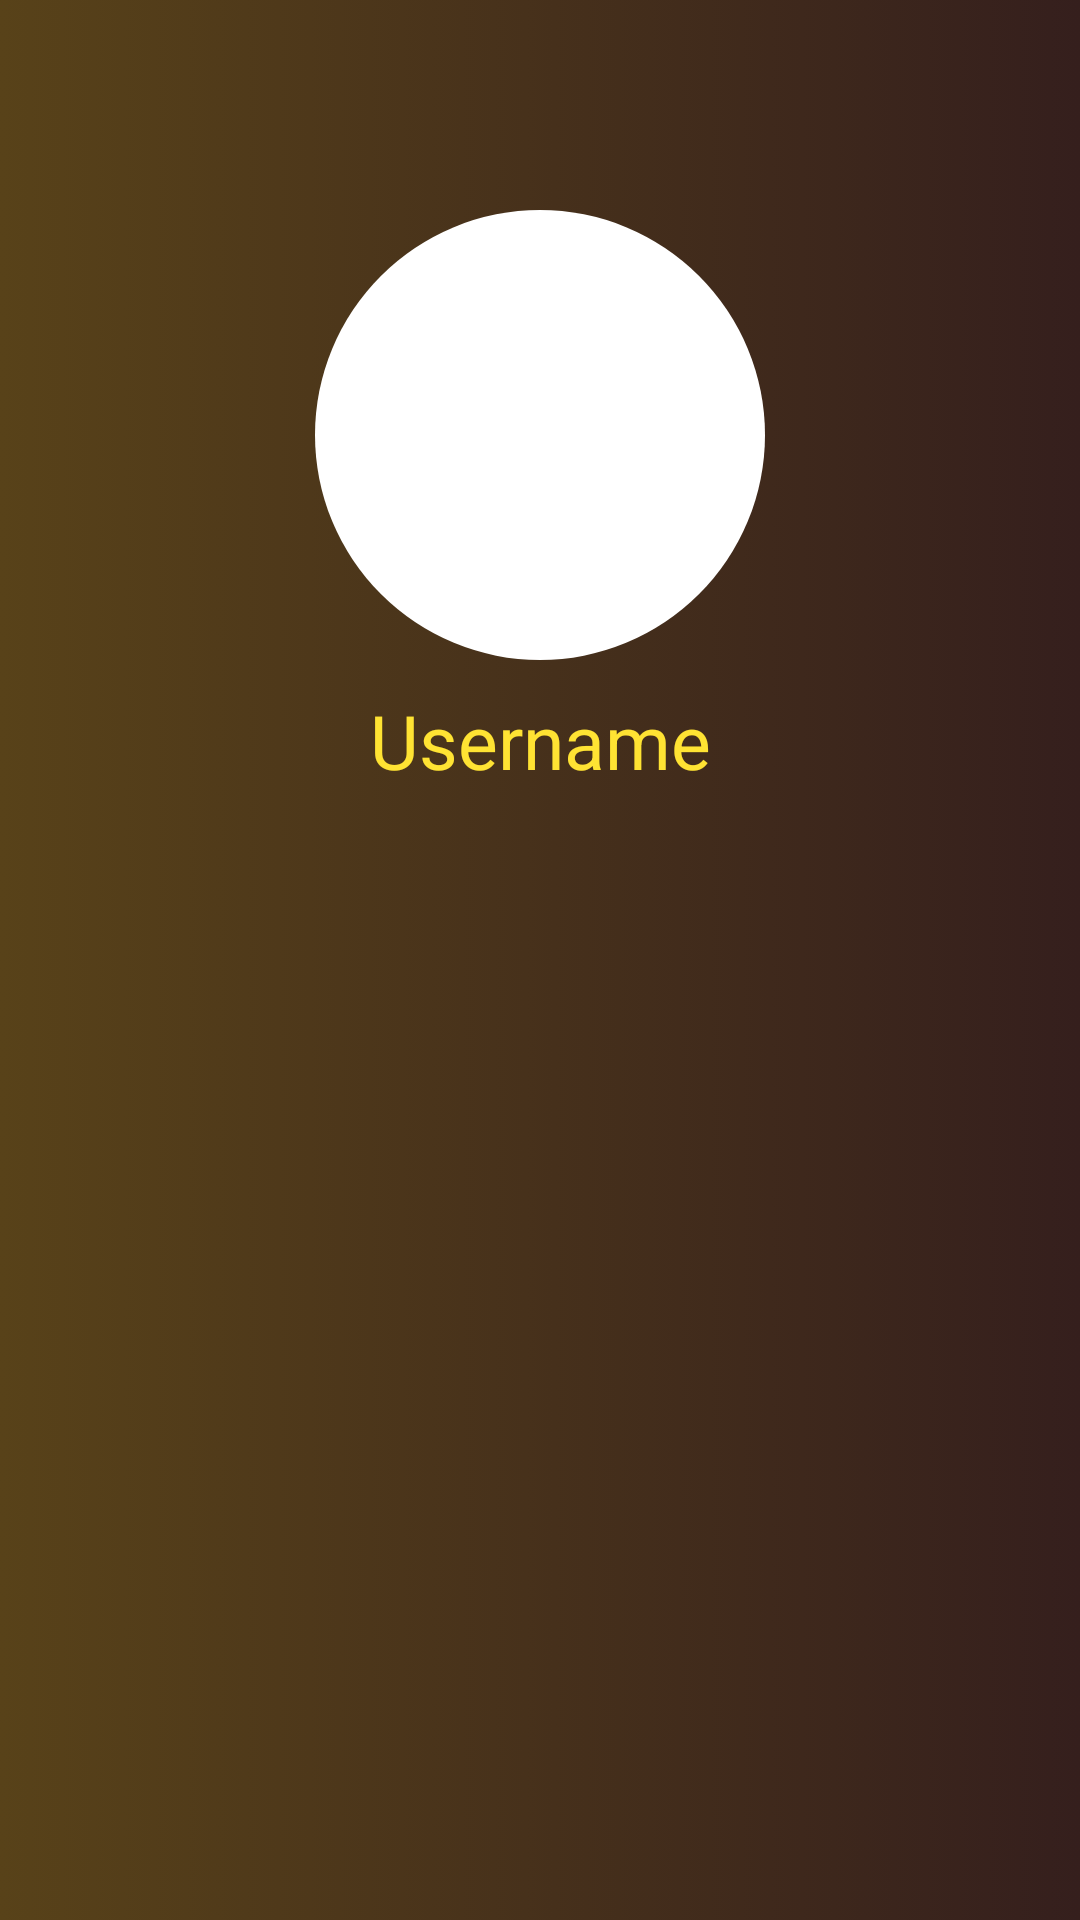

Layout XML and referenced resources for this Android screen:
<!-- AndroidManifest.xml: application theme Theme.A1 -->
<!-- res/layout/nav_header.xml -->
<?xml version="1.0" encoding="utf-8"?>
<LinearLayout xmlns:android="http://schemas.android.com/apk/res/android"
    android:layout_width="match_parent"
    android:layout_height="match_parent"
    android:orientation="vertical"
    android:background="@drawable/menu_gradient"
    android:padding="20dp">

    <ImageView
        android:layout_width="match_parent"
        android:layout_height="150dp"
        android:src="@drawable/person_circle_white"
        android:layout_marginTop="50dp"
        android:adjustViewBounds="true"
        android:maxHeight="150dp"/>

    <TextView
        android:layout_width="match_parent"
        android:layout_height="wrap_content"
        android:text="Username"
        android:textColor="#FFE333"
        android:gravity="center"
        android:padding="10dp"
        android:textSize="25dp"/>




</LinearLayout>
<!-- resources referenced by this layout -->
<resources>
  <!-- drawable menu_gradient (drawable) -->
  <?xml version="1.0" encoding="utf-8"?>
  <selector xmlns:android="http://schemas.android.com/apk/res/android">
      <item>
          <shape>
              <gradient
                  android:startColor="#584219"
                  android:endColor="#351F1D"
                  android:type="linear" />
          </shape>
      </item>
  </selector>
  <!-- drawable person_circle_white (drawable) -->
  <?xml version="1.0" encoding="utf-8"?>
  <shape xmlns:android="http://schemas.android.com/apk/res/android">
  
      <solid android:color="@color/white"/>
      <size android:width="20dp"
          android:height="20dp"/>
      <corners android:radius="50dp" />
  </shape>
  <style name="Theme.A1" parent="Theme.MaterialComponents.DayNight.NoActionBar">
          
          <item name="colorPrimary">@color/purple_500</item>
          <item name="colorPrimaryVariant">@color/purple_700</item>
          <item name="colorOnPrimary">@color/white</item>
          
          <item name="colorSecondary">@color/teal_200</item>
          <item name="colorSecondaryVariant">@color/teal_700</item>
          <item name="colorOnSecondary">@color/black</item>
          
          <item name="android:statusBarColor" tools:targetApi="l">?attr/colorPrimaryVariant</item>
          
      </style>
  <color name="white">#FFFFFFFF</color>
  <color name="purple_500">#E7C900</color>
  <color name="purple_700">#FF3700B3</color>
  <color name="teal_200">#FF03DAC5</color>
  <color name="teal_700">#FF018786</color>
  <color name="black">#FF000000</color>
</resources>
